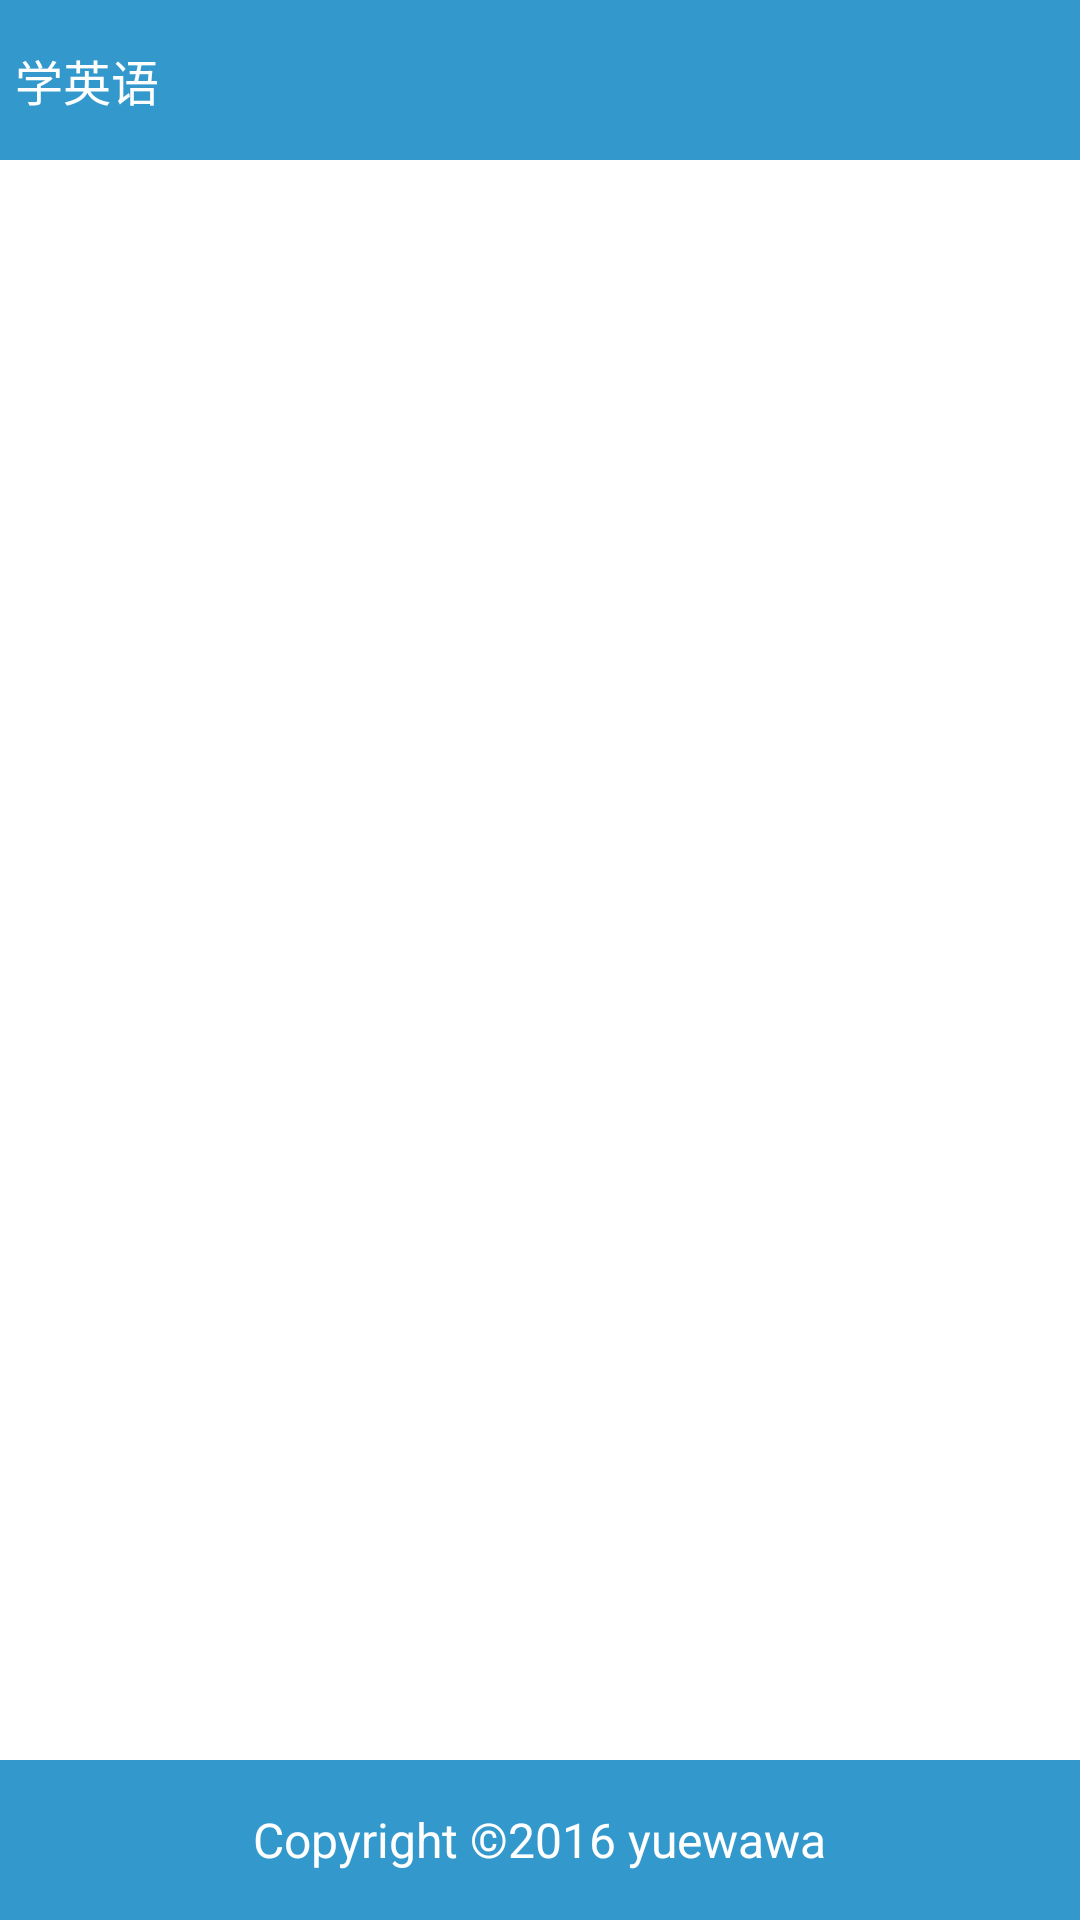

Write the Android layout XML for this screen, with the resource values it uses.
<!-- AndroidManifest.xml: application theme AppTheme -->
<!-- res/layout/main.xml -->
<?xml version="1.0" encoding="utf-8"?>

<LinearLayout xmlns:android="http://schemas.android.com/apk/res/android"
    android:layout_width="match_parent"
    android:layout_height="match_parent"
    android:orientation="vertical" >

    <LinearLayout
        android:layout_width="match_parent"
        android:layout_height="0dp"
        android:layout_weight="1"
        android:background="@color/primary_blue"
        android:orientation="vertical" >

        <include
            android:id="@id/a_head_layout"
            layout="@layout/a_head" />
    </LinearLayout>

    <GridView
        android:id="@+id/letter_grid_view"
        android:layout_width="match_parent"
        android:layout_height="0dp"
        android:layout_weight="10"
        android:columnWidth="80dp"
        android:gravity="center"
        android:horizontalSpacing="10dp"
        android:numColumns="auto_fit"
        android:stretchMode="columnWidth"
        android:verticalSpacing="10dp"
        android:padding="2dp" >
    </GridView>

    <LinearLayout
        android:layout_width="match_parent"
        android:layout_height="0dp"
        android:layout_weight="1"
        android:orientation="vertical"
        android:background="@color/primary_blue" >

        <include
            android:id="@id/a_foot_layout"
            layout="@layout/a_foot" />
    </LinearLayout>

</LinearLayout>
<!-- res/layout/a_head.xml (included above) -->
<?xml version="1.0" encoding="utf-8"?>

<RelativeLayout xmlns:android="http://schemas.android.com/apk/res/android"
    android:layout_width="match_parent"
    android:layout_height="match_parent"
    android:id="@+id/a_head_layout"
     >
    <TextView
        android:layout_width="wrap_content"
        android:layout_height="wrap_content"
        android:text="@string/app_name"
        style="@style/head_txt_theme"
        />

</RelativeLayout>
<!-- res/layout/a_foot.xml (included above) -->
<?xml version="1.0" encoding="utf-8"?>

<RelativeLayout xmlns:android="http://schemas.android.com/apk/res/android"
    android:layout_width="match_parent"
    android:layout_height="match_parent"
    android:id="@+id/a_foot_layout"
     >
    
    <TextView
        android:layout_width="wrap_content"
        android:layout_height="wrap_content"
        android:text="@string/app_author"
        style="@style/foot_txt_theme"
        />

</RelativeLayout>
<!-- resources referenced by this layout -->
<resources>
  <color name="primary_blue">#3399cc</color>
  <string name="app_author">Copyright ©2016 yuewawa</string>
  <string name="app_name">学英语</string>
  <style name="foot_txt_theme">
          <item name="android:textColor">@color/white</item>
          <item name="android:textSize">16sp</item>
          <item name="android:layout_centerInParent">true</item>
      </style>
  <style name="head_txt_theme">
          <item name="android:textColor">@color/white</item>
          <item name="android:textSize">16sp</item>
          <item name="android:layout_centerVertical">true</item>
          <item name="android:layout_marginLeft">5dp</item>
      </style>
  <style name="AppTheme" parent="AppBaseTheme">
          
      </style>
  <color name="white">#ffffff</color>
  <style name="AppBaseTheme" parent="android:Theme.Light">
          
      </style>
</resources>
